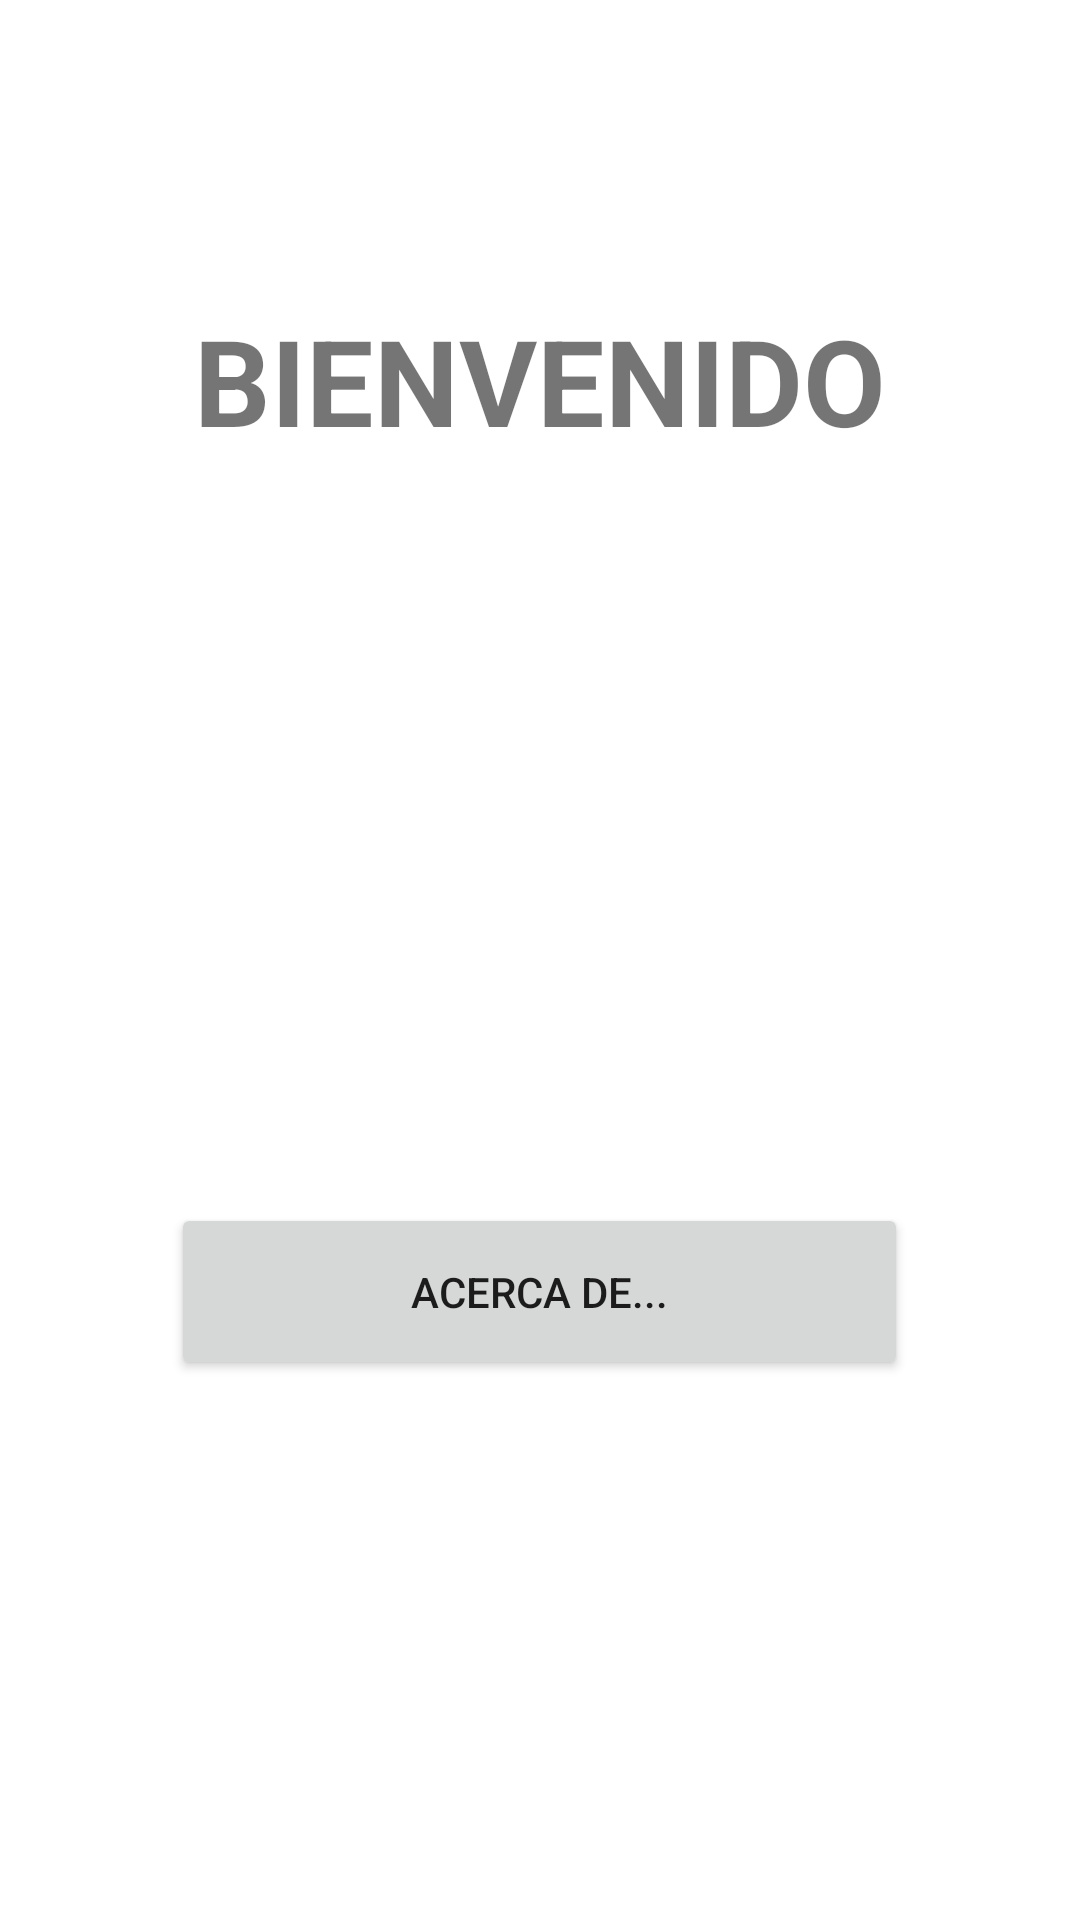

Produce the Android XML layout that renders to this screen, including the resource entries it uses.
<!-- AndroidManifest.xml: application theme Theme.LADM_U1_Práctica1_Layouts -->
<!-- res/layout/activity_main2.xml -->
<?xml version="1.0" encoding="utf-8"?>
<FrameLayout xmlns:android="http://schemas.android.com/apk/res/android"
    xmlns:app="http://schemas.android.com/apk/res-auto"
    xmlns:tools="http://schemas.android.com/tools"
    android:layout_width="match_parent"
    android:layout_height="match_parent"
    tools:context=".MainActivity2">

    <ImageView
        android:layout_width="153dp"
        android:layout_height="168dp"
        android:src="@drawable/icono7"
        android:layout_gravity="center"/>

    <TextView
        android:layout_width="wrap_content"
        android:layout_height="match_parent"
        android:text="BIENVENIDO"
        android:textSize="40dp"
        android:layout_gravity="center_horizontal"
        android:layout_marginTop="100dp"
        android:textStyle="bold"/>

    <Button
        android:layout_width="wrap_content"
        android:layout_height="wrap_content"
        android:text="ACERCA DE..."
        android:id="@+id/acercade"
        android:layout_gravity="bottom|center"
        android:paddingVertical="20dp"
        android:paddingHorizontal="80dp"
        android:layout_marginBottom="180dp"/>

</FrameLayout>
<!-- resources referenced by this layout -->
<resources>
  <style name="Theme.LADM_U1_Práctica1_Layouts" parent="Theme.MaterialComponents.DayNight.DarkActionBar">
          
          <item name="colorPrimary">@color/purple_500</item>
          <item name="colorPrimaryVariant">@color/purple_700</item>
          <item name="colorOnPrimary">@color/white</item>
          
          <item name="colorSecondary">@color/teal_200</item>
          <item name="colorSecondaryVariant">@color/teal_700</item>
          <item name="colorOnSecondary">@color/black</item>
          
          <item name="android:statusBarColor" tools:targetApi="l">?attr/colorPrimaryVariant</item>
          
      </style>
  <!-- not gathered from this repository: default colours our renderer supplied (Android Studio template values) -->
  <color name="purple_500">#FF6200EE</color>
  <color name="purple_700">#FF3700B3</color>
  <color name="teal_200">#FF03DAC5</color>
  <color name="teal_700">#FF018786</color>
  <color name="black">#FF000000</color>
  <color name="white">#FFFFFFFF</color>
</resources>
